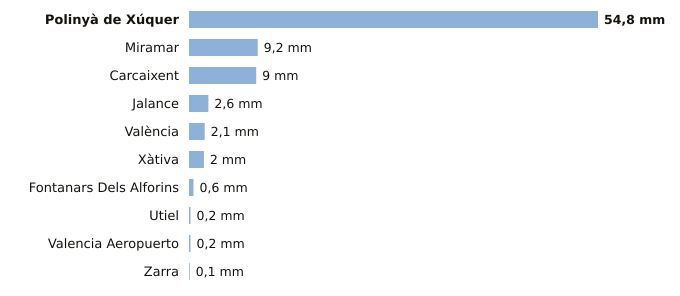

Data behind this chart, as committed beside it:
estacion, provincia, indicativo, mm_6_dias_anteriores, mm_hoy, mm_7_dias, horas_de_hoy
Polinyà de Xúquer, Valencia, 8325X, 54.8, 0.0, 54.8, 3
Miramar, Valencia, 8058Y, 9.2, 0.0, 9.2, 3
Carcaixent, Valencia, 8300X, 9.0, 0.0, 9.0, 2
Jalance, Valencia, 8193E, 2.6, 0.0, 2.6, 1
València, Valencia, 8416, 2.1, 0.0, 2.1, 3
Xàtiva, Valencia, 8293X, 2.0, 0.0, 2.0, 3
Fontanars Dels Alforins, Valencia, 8005X, 0.6, 0.0, 0.6, 3
Utiel, Valencia, 8309X, 0.2, 0.0, 0.2, 3
Valencia Aeropuerto, Valencia, 8414A, 0.2, 0.0, 0.2, 3
Zarra, Valencia, 8203O, 0.1, 0.0, 0.1, 3
